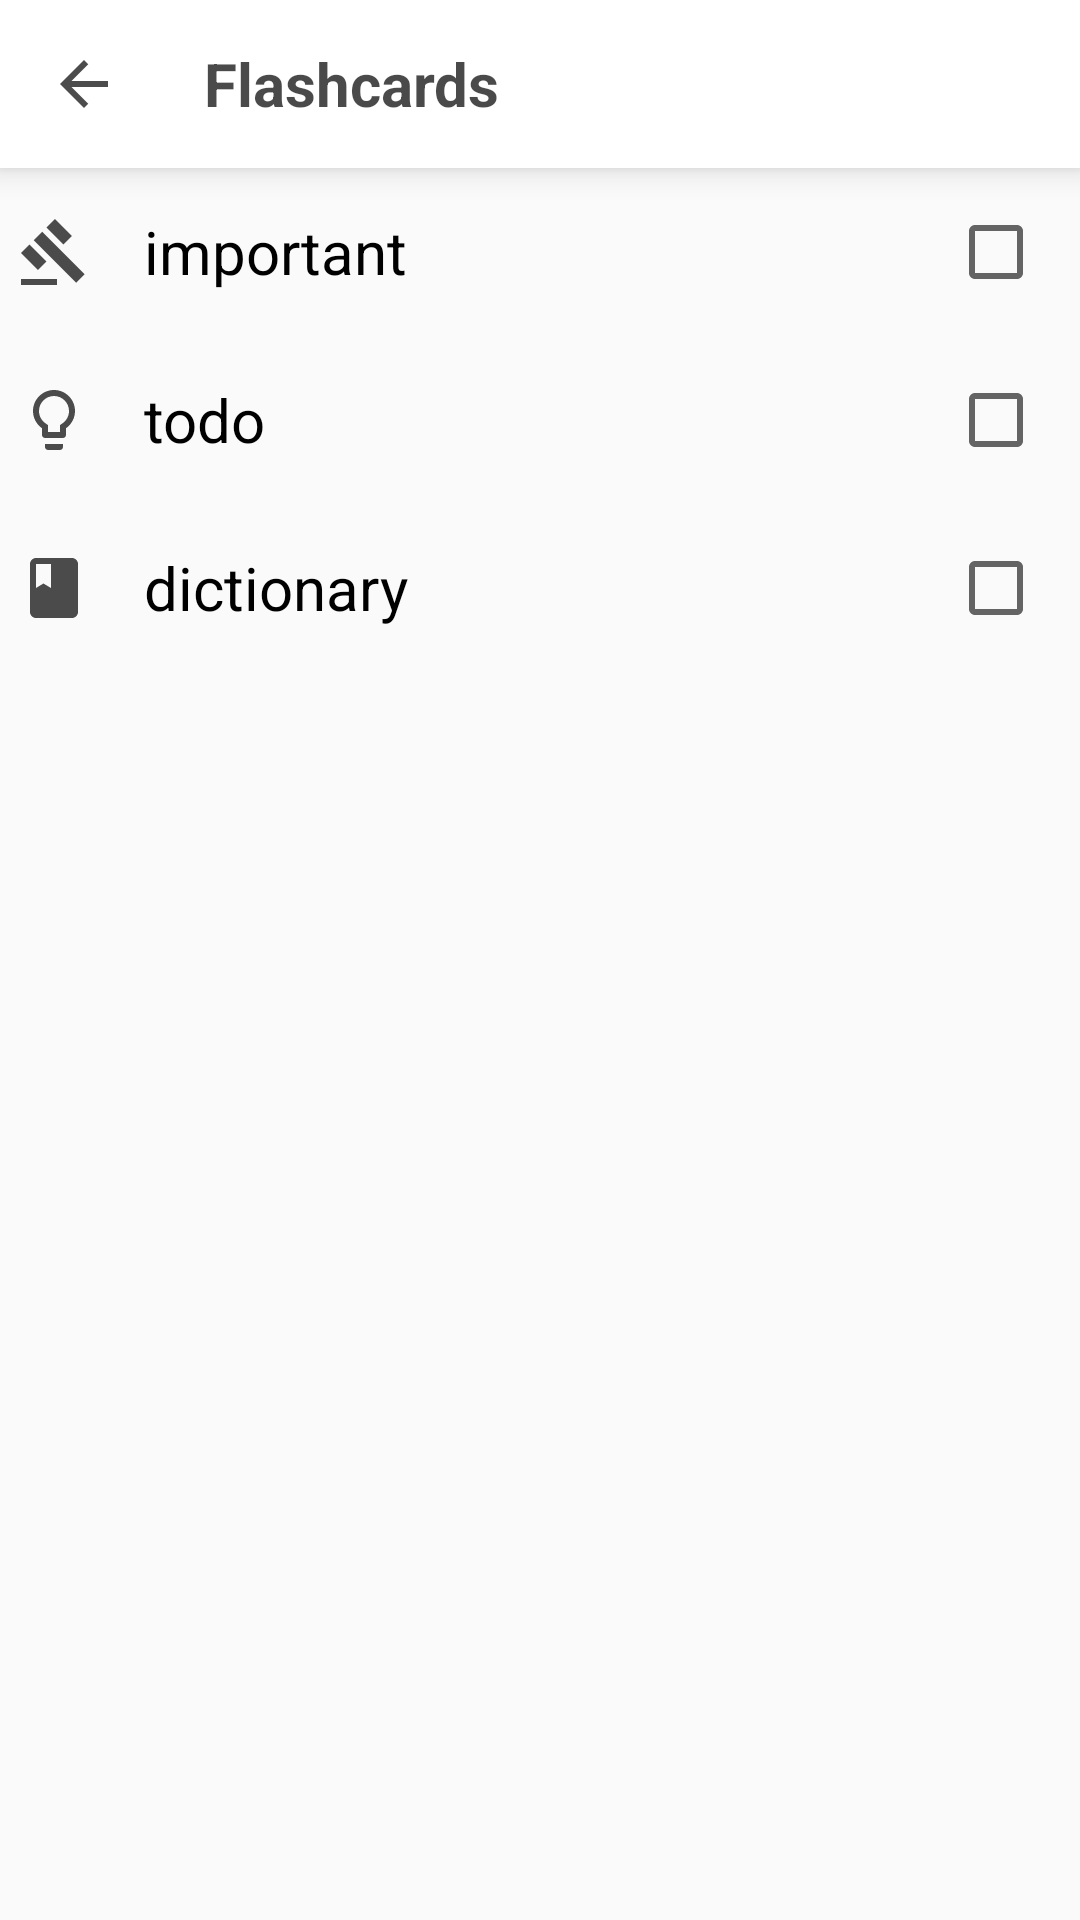

Android layout source for this screen:
<!-- AndroidManifest.xml: application theme AppTheme -->
<!-- res/layout/level_layout.xml -->
<?xml version="1.0" encoding="utf-8"?>
<layout>

    <LinearLayout xmlns:android="http://schemas.android.com/apk/res/android"
        android:orientation="vertical"
        xmlns:tools="http://schemas.android.com/tools"
        tools:context="dialogs.LabelDialog"
        android:layout_width="match_parent"
        android:layout_height="wrap_content">


        <include layout="@layout/toolbar_layout"
            android:id="@+id/appBar"/>


        <LinearLayout
            android:orientation="horizontal"
            android:layout_width="match_parent"
            android:layout_height="wrap_content">


            <ImageView
                android:padding="@dimen/dpi_4"
                android:src="@drawable/ic_important"
                android:layout_width="wrap_content"
                android:layout_height="match_parent"/>


            <TextView
                android:textSize="@dimen/text_18"
                android:textColor="#000"
                android:padding="@dimen/dpi_8"
                android:gravity="center_vertical"
                android:text="@string/important"
                android:layout_weight="1"
                android:layout_width="0dp"
                android:layout_height="match_parent"/>

            <androidx.appcompat.widget.AppCompatCheckBox
                android:layout_margin="@dimen/dpi_8"
                android:id="@+id/importantCheck"
                android:layout_gravity="center_vertical"
                android:layout_width="wrap_content"
                android:layout_height="wrap_content"/>

        </LinearLayout>



        <LinearLayout
            android:orientation="horizontal"
            android:layout_width="match_parent"
            android:layout_height="wrap_content">

            <ImageView
                android:padding="@dimen/dpi_4"
                android:src="@drawable/ic_todo"
                android:layout_width="wrap_content"
                android:layout_height="match_parent"/>


            <TextView
                android:textSize="@dimen/text_18"
                android:textColor="#000"
                android:padding="@dimen/dpi_8"
                android:gravity="center_vertical"
                android:text="@string/todo"
                android:layout_weight="1"
                android:layout_width="0dp"
                android:layout_height="match_parent"/>

            <androidx.appcompat.widget.AppCompatCheckBox
                android:layout_margin="@dimen/dpi_8"
                android:id="@+id/todoCheck"
                android:layout_gravity="center_vertical"
                android:layout_width="wrap_content"
                android:layout_height="wrap_content"/>

        </LinearLayout>

        <LinearLayout
            android:orientation="horizontal"
            android:layout_width="match_parent"
            android:layout_height="wrap_content">

            <ImageView
                android:padding="@dimen/dpi_4"
                android:src="@drawable/ic_dictionary"
                android:layout_width="wrap_content"
                android:layout_height="match_parent"/>


            <TextView
                android:textSize="@dimen/text_18"
                android:textColor="#000"
                android:padding="@dimen/dpi_8"
                android:gravity="center_vertical"
                android:text="@string/dictionary"
                android:layout_weight="1"
                android:layout_width="0dp"
                android:layout_height="match_parent"/>

            <androidx.appcompat.widget.AppCompatCheckBox
                android:layout_margin="@dimen/dpi_8"
                android:id="@+id/dictionaryCheck"
                android:layout_gravity="center_vertical"
                android:layout_width="wrap_content"
                android:layout_height="wrap_content"/>

        </LinearLayout>




    </LinearLayout>

</layout>
<!-- res/layout/toolbar_layout.xml (included above) -->
<?xml version="1.0" encoding="utf-8"?>
<androidx.appcompat.widget.Toolbar xmlns:android="http://schemas.android.com/apk/res/android"
    xmlns:app="http://schemas.android.com/apk/res-auto"
    xmlns:tools="http://schemas.android.com/tools"
    android:id="@+id/toolbar"
    android:fitsSystemWindows="true"
    android:backgroundTint="#fff"
    android:background="#fff"
    app:titleTextColor="#95000000"
    app:contentInsetStart="0dp"
    android:elevation="@dimen/dpi_4"
    android:layout_width="match_parent"
    android:layout_height="?attr/actionBarSize">

  <LinearLayout
      android:gravity="center_vertical"
     android:orientation="horizontal"
      android:layout_width="match_parent"
      android:layout_height="match_parent">


    <ImageView
        android:background="?attr/selectableItemBackground"
        android:scaleType="center"
        android:id="@+id/imageBack"
        android:padding="@dimen/dpi_4"
        android:src="@drawable/ic_arrow_back"
        android:layout_width="?actionBarSize"
        android:layout_height="match_parent"/>

    <TextView
        android:textStyle="bold"
        android:id="@+id/actionBarTitle"
        android:visibility="visible"
        android:textColor="#B5000000"
        android:maxLines="1"
        android:textSize="@dimen/text_18"
        android:padding="@dimen/dpi_8"
        android:gravity="center_vertical"
        android:text="@string/app_name"
        android:layout_width="0dp"
        android:layout_weight="1"
        android:layout_height="match_parent"/>

    <com.google.android.material.textfield.TextInputEditText
        android:id="@+id/editTextTitle"
        android:layout_width="0dp"
        android:layout_weight="1"
        android:layout_height="match_parent"
        android:inputType="text"
        android:lines="1"
        android:imeOptions="actionDone"
        android:hint="@string/enter_flashcard_name"
        android:maxLines="1"
        android:padding="@dimen/dpi_4"
        android:visibility="invisible"
        tools:text="@string/app_name" />

    <ImageView
        android:padding="8dp"
        android:layout_gravity="center_vertical"
        android:visibility="gone"
        android:id="@+id/starImage"
        android:src="@drawable/ic_baseline_star_border_24"
        android:layout_width="wrap_content"
        android:layout_height="wrap_content"/>

  </LinearLayout>

</androidx.appcompat.widget.Toolbar>
<!-- resources referenced by this layout -->
<resources>
  <dimen name="dpi_4">4dp</dimen>
  <dimen name="dpi_8">8dp</dimen>
  <dimen name="text_18">18sp</dimen>
  <!-- drawable ic_arrow_back (drawable) -->
  <vector xmlns:android="http://schemas.android.com/apk/res/android"
          android:width="24dp"
          android:height="24dp"
          android:viewportWidth="24.0"
          android:viewportHeight="24.0">
      <path
          android:fillColor="#B3000000"
          android:pathData="M20,11H7.83l5.59,-5.59L12,4l-8,8 8,8 1.41,-1.41L7.83,13H20v-2z"/>
  </vector>
  <!-- drawable ic_baseline_favorite_border_24 (drawable) -->
  <vector xmlns:android="http://schemas.android.com/apk/res/android"
      android:width="24dp"
      android:height="24dp"
      android:viewportWidth="24"
      android:viewportHeight="24"
      >
    <path
        android:fillColor="#B3000000"
        android:pathData="M16.5,3c-1.74,0 -3.41,0.81 -4.5,2.09C10.91,3.81 9.24,3 7.5,3 4.42,3 2,5.42 2,8.5c0,3.78 3.4,6.86 8.55,11.54L12,21.35l1.45,-1.32C18.6,15.36 22,12.28 22,8.5 22,5.42 19.58,3 16.5,3zM12.1,18.55l-0.1,0.1 -0.1,-0.1C7.14,14.24 4,11.39 4,8.5 4,6.5 5.5,5 7.5,5c1.54,0 3.04,0.99 3.57,2.36h1.87C13.46,5.99 14.96,5 16.5,5c2,0 3.5,1.5 3.5,3.5 0,2.89 -3.14,5.74 -7.9,10.05z"/>
  </vector>
  <!-- drawable ic_dictionary (drawable) -->
  <vector xmlns:android="http://schemas.android.com/apk/res/android"
          android:width="24dp"
          android:height="24dp"
          android:viewportWidth="24.0"
          android:viewportHeight="24.0">
      <path
          android:fillColor="#B3000000"
          android:pathData="M18,2H6c-1.1,0 -2,0.9 -2,2v16c0,1.1 0.9,2 2,2h12c1.1,0 2,-0.9 2,-2V4c0,-1.1 -0.9,-2 -2,-2zM6,4h5v8l-2.5,-1.5L6,12V4z"/>
  </vector>
  <!-- drawable ic_important (drawable) -->
  <vector xmlns:android="http://schemas.android.com/apk/res/android"
          android:width="24dp"
          android:height="24dp"
          android:viewportWidth="24.0"
          android:viewportHeight="24.0">
      <path
          android:fillColor="#B3000000"
          android:pathData="M1,21h12v2H1zM5.245,8.07l2.83,-2.827 14.14,14.142 -2.828,2.828zM12.317,1l5.657,5.656 -2.83,2.83 -5.654,-5.66zM3.825,9.485l5.657,5.657 -2.828,2.828 -5.657,-5.657z"/>
  </vector>
  <!-- drawable ic_todo (drawable) -->
  <vector xmlns:android="http://schemas.android.com/apk/res/android"
          android:width="24dp"
          android:height="24dp"
          android:viewportWidth="24.0"
          android:viewportHeight="24.0">
      <path
          android:fillColor="#B3000000"
          android:pathData="M9,21c0,0.55 0.45,1 1,1h4c0.55,0 1,-0.45 1,-1v-1L9,20v1zM12,2C8.14,2 5,5.14 5,9c0,2.38 1.19,4.47 3,5.74L8,17c0,0.55 0.45,1 1,1h6c0.55,0 1,-0.45 1,-1v-2.26c1.81,-1.27 3,-3.36 3,-5.74 0,-3.86 -3.14,-7 -7,-7zM14.85,13.1l-0.85,0.6L14,16h-4v-2.3l-0.85,-0.6C7.8,12.16 7,10.63 7,9c0,-2.76 2.24,-5 5,-5s5,2.24 5,5c0,1.63 -0.8,3.16 -2.15,4.1z"/>
  </vector>
  <string name="app_name">Flashcards</string>
  <string name="dictionary">dictionary</string>
  <string name="enter_flashcard_name">Enter set name</string>
  <string name="favorite">Favorite</string>
  <string name="important">important</string>
  <string name="todo">todo</string>
  <style name="AppTheme" parent="Theme.AppCompat.Light.NoActionBar">
          
          <item name="colorPrimary">@color/colorPrimary</item>
          <item name="colorPrimaryDark">@color/status_bar</item>
          <item name="colorAccent">@color/colorAccent</item>
      </style>
  <color name="colorPrimary">#fff</color>
  <color name="status_bar">#AB22201A</color>
  <color name="colorAccent">#EE1111</color>
</resources>
